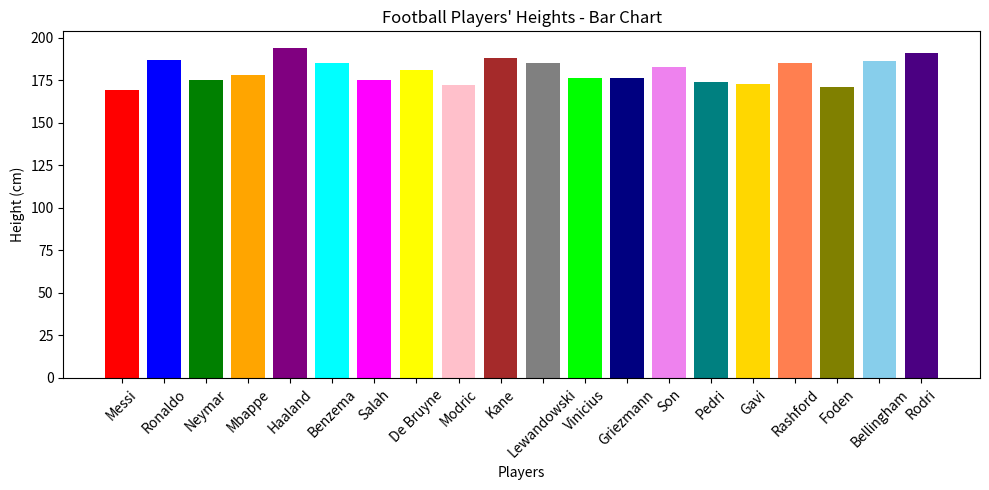
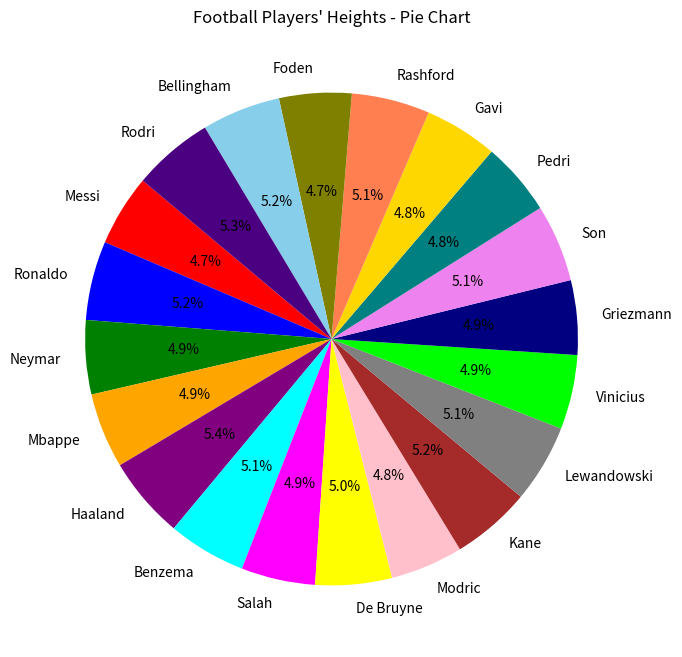

Write the Python code that produced these figures, in order.
import matplotlib.pyplot as plt

players = [
    "Messi", "Ronaldo", "Neymar", "Mbappe", "Haaland", "Benzema", "Salah", "De Bruyne", "Modric", "Kane",
    "Lewandowski", "Vinicius", "Griezmann", "Son", "Pedri", "Gavi", "Rashford", "Foden", "Bellingham", "Rodri"
]
heights = [169, 187, 175, 178, 194, 185, 175, 181, 172, 188,
           185, 176, 176, 183, 174, 173, 185, 171, 186, 191]

colors = [
    "red", "blue", "green", "orange", "purple", "cyan", "magenta", "yellow", "pink", "brown",
    "grey", "lime", "navy", "violet", "teal", "gold", "coral", "olive", "skyblue", "indigo"
]

plt.figure(figsize=(10, 5))
plt.bar(players, heights, color=colors)
plt.title("Football Players' Heights - Bar Chart")
plt.xlabel("Players")
plt.ylabel("Height (cm)")
plt.xticks(rotation=45)
plt.tight_layout()
plt.show()

plt.figure(figsize=(8, 8))
plt.pie(heights, labels=players, colors=colors, autopct='%1.1f%%', startangle=140)
plt.title("Football Players' Heights - Pie Chart")
plt.show()
